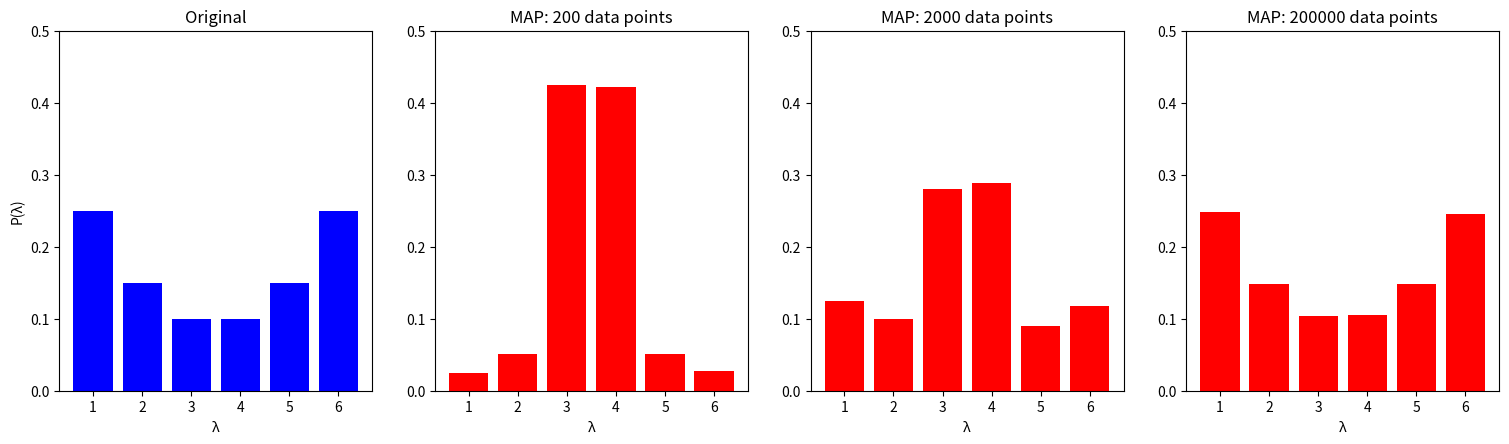

Reproduce this figure in Python.
import numpy as np
import matplotlib.pyplot as plt

original_probabilities = [0.25, 0.15, 0.1, 0.1, 0.15, 0.25]
data1 = np.random.choice(a=[1, 2, 3, 4, 5, 6], size=200, replace=True, p=original_probabilities)
data2 = np.random.choice(a=[1, 2, 3, 4, 5, 6], size=2000, replace=True, p=original_probabilities)
data3 = np.random.choice(a=[1, 2, 3, 4, 5, 6], size=200000, replace=True, p=original_probabilities)
data1 = data1.tolist()
data2 = data2.tolist()
data3 = data3.tolist()
N1 = []
N2 = []
N3 = []
alpha = [10, 100, 1000, 1000, 100, 10]
for i in range(6):
    N1.append(data1.count(i+1))
    N2.append(data2.count(i+1))
    N3.append(data3.count(i+1))

lamda1 = (np.array(N1) + np.array(alpha) -1) / np.sum(np.array(N1) + np.array(alpha) - 1)
lamda2 = (np.array(N2) + np.array(alpha) -1) / np.sum(np.array(N2) + np.array(alpha) - 1)
lamda3 = (np.array(N3) + np.array(alpha) -1) / np.sum(np.array(N3) + np.array(alpha) - 1)
x = [1, 2, 3, 4, 5, 6]

plt.figure(figsize=(24, 6))
plt.subplot(1, 4, 1).set_title('Original')
plt.bar(x, original_probabilities, color='blue')
plt.ylabel('P(λ)')
plt.xlabel('λ')
plt.ylim(0, 0.5)
plt.xticks(x)

plt.subplot(1, 4, 2).set_title('MAP: 200 data points')
plt.bar(x, lamda1, color='red')
plt.xlabel('λ')
plt.ylim(0, 0.5)
plt.xticks(x)

plt.subplot(1, 4, 3).set_title('MAP: 2000 data points')
plt.bar(x, lamda2, color='red')
plt.xlabel('λ')
plt.ylim(0, 0.5)
plt.xticks(x)

plt.subplot(1, 4, 4).set_title('MAP: 200000 data points')
plt.bar(x, lamda3, color='red')
plt.xlabel('λ')
plt.ylim(0, 0.5)
plt.xticks(x)

plt.subplots_adjust(left=0.2, bottom=0.2, right=0.8, top=0.8)
plt.savefig('Algorithm 4.5.png')
plt.show()